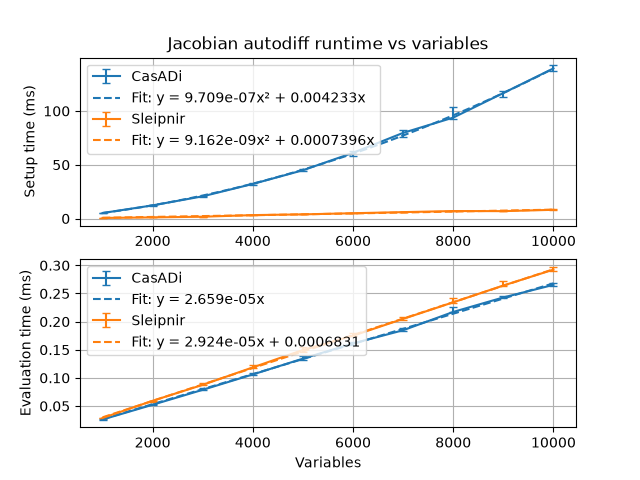

The data file committed next to this chart (first rows):
2026-10-16T23:58:16-07:00
Running ../build/jacobian_autodiff_bench…
Run on (16 X 1100.33 MHz CPU s)
CPU Caches:
L1 Data 32 KiB (x8)
L1 Instruction 32 KiB (x8)
L2 Unified 1024 KiB (x8)
L3 Unified 16384 KiB (x1)
Load Average: 1.42, 4.97, 5.58
***WARNING*** ASLR is enabled, the results may have unreproducible nois…
name, iterations, real_time, cpu_time, time_unit, bytes_per_second, items_per_second, label, error_occurred, error_message
CasADi/Setup/1000/manual_time_mean, 5, 5.18, 5.407, ms, , , , , 
CasADi/Setup/1000/manual_time_median, 5, 5.154, 5.457, ms, , , , , 
CasADi/Setup/1000/manual_time_stddev, 5, 0.1041, 0.106, ms, , , , , 
CasADi/Setup/1000/manual_time_cv, 5, 0.0201, 0.0196, , , , , , 
CasADi/Setup/1000/manual_time_min, 5, 5.038, 5.247, ms, , , , , 
CasADi/Setup/1000/manual_time_max, 5, 5.31, 5.51, ms, , , , , 
CasADi/Setup/2000/manual_time_mean, 5, 12.13, 12.53, ms, , , , , 
CasADi/Setup/2000/manual_time_median, 5, 12.28, 12.69, ms, , , , , 
CasADi/Setup/2000/manual_time_stddev, 5, 0.2892, 0.2908, ms, , , , , 
CasADi/Setup/2000/manual_time_cv, 5, 0.02385, 0.02321, , , , , , 
CasADi/Setup/2000/manual_time_min, 5, 11.78, 12.17, ms, , , , , 
CasADi/Setup/2000/manual_time_max, 5, 12.38, 12.78, ms, , , , , 
CasADi/Setup/3000/manual_time_mean, 5, 20.73, 21.33, ms, , , , , 
CasADi/Setup/3000/manual_time_median, 5, 20.71, 21.29, ms, , , , , 
CasADi/Setup/3000/manual_time_stddev, 5, 0.3511, 0.344, ms, , , , , 
CasADi/Setup/3000/manual_time_cv, 5, 0.01693, 0.01613, , , , , , 
CasADi/Setup/3000/manual_time_min, 5, 20.42, 21.03, ms, , , , , 
CasADi/Setup/3000/manual_time_max, 5, 21.31, 21.89, ms, , , , , 
CasADi/Setup/4000/manual_time_mean, 5, 32.08, 32.9, ms, , , , , 
CasADi/Setup/4000/manual_time_median, 5, 32.2, 32.99, ms, , , , , 
CasADi/Setup/4000/manual_time_stddev, 5, 0.5678, 0.5622, ms, , , , , 
CasADi/Setup/4000/manual_time_cv, 5, 0.0177, 0.01709, , , , , , 
CasADi/Setup/4000/manual_time_min, 5, 31.3, 32.15, ms, , , , , 
CasADi/Setup/4000/manual_time_max, 5, 32.63, 33.44, ms, , , , , 
CasADi/Setup/5000/manual_time_mean, 5, 45.06, 46.09, ms, , , , , 
CasADi/Setup/5000/manual_time_median, 5, 44.94, 45.97, ms, , , , , 
CasADi/Setup/5000/manual_time_stddev, 5, 0.764, 0.785, ms, , , , , 
CasADi/Setup/5000/manual_time_cv, 5, 0.01696, 0.01703, , , , , , 
CasADi/Setup/5000/manual_time_min, 5, 44.28, 45.31, ms, , , , , 
CasADi/Setup/5000/manual_time_max, 5, 45.92, 46.99, ms, , , , , 
CasADi/Setup/6000/manual_time_mean, 5, 60.76, 61.92, ms, , , , , 
CasADi/Setup/6000/manual_time_median, 5, 61.13, 62.27, ms, , , , , 
CasADi/Setup/6000/manual_time_stddev, 5, 1.874, 1.897, ms, , , , , 
CasADi/Setup/6000/manual_time_cv, 5, 0.03084, 0.03063, , , , , , 
CasADi/Setup/6000/manual_time_min, 5, 58.27, 59.42, ms, , , , , 
CasADi/Setup/6000/manual_time_max, 5, 63.19, 64.39, ms, , , , , 
CasADi/Setup/7000/manual_time_mean, 5, 78.77, 80.34, ms, , , , , 
CasADi/Setup/7000/manual_time_median, 5, 79.67, 81.12, ms, , , , , 
CasADi/Setup/7000/manual_time_stddev, 5, 2.632, 2.643, ms, , , , , 
CasADi/Setup/7000/manual_time_cv, 5, 0.03342, 0.03289, , , , , , 
CasADi/Setup/7000/manual_time_min, 5, 75.7, 77.29, ms, , , , , 
CasADi/Setup/7000/manual_time_max, 5, 82.19, 83.75, ms, , , , , 
CasADi/Setup/8000/manual_time_mean, 5, 95.91, 97.46, ms, , , , , 
CasADi/Setup/8000/manual_time_median, 5, 93.86, 95.3, ms, , , , , 
CasADi/Setup/8000/manual_time_stddev, 5, 4.318, 4.544, ms, , , , , 
CasADi/Setup/8000/manual_time_cv, 5, 0.04502, 0.04663, , , , , , 
CasADi/Setup/8000/manual_time_min, 5, 92.83, 94.44, ms, , , , , 
CasADi/Setup/8000/manual_time_max, 5, 103.4, 105.4, ms, , , , , 
CasADi/Setup/9000/manual_time_mean, 5, 116.1, 117.8, ms, , , , , 
CasADi/Setup/9000/manual_time_median, 5, 116.7, 118.3, ms, , , , , 
... 190 more rows
